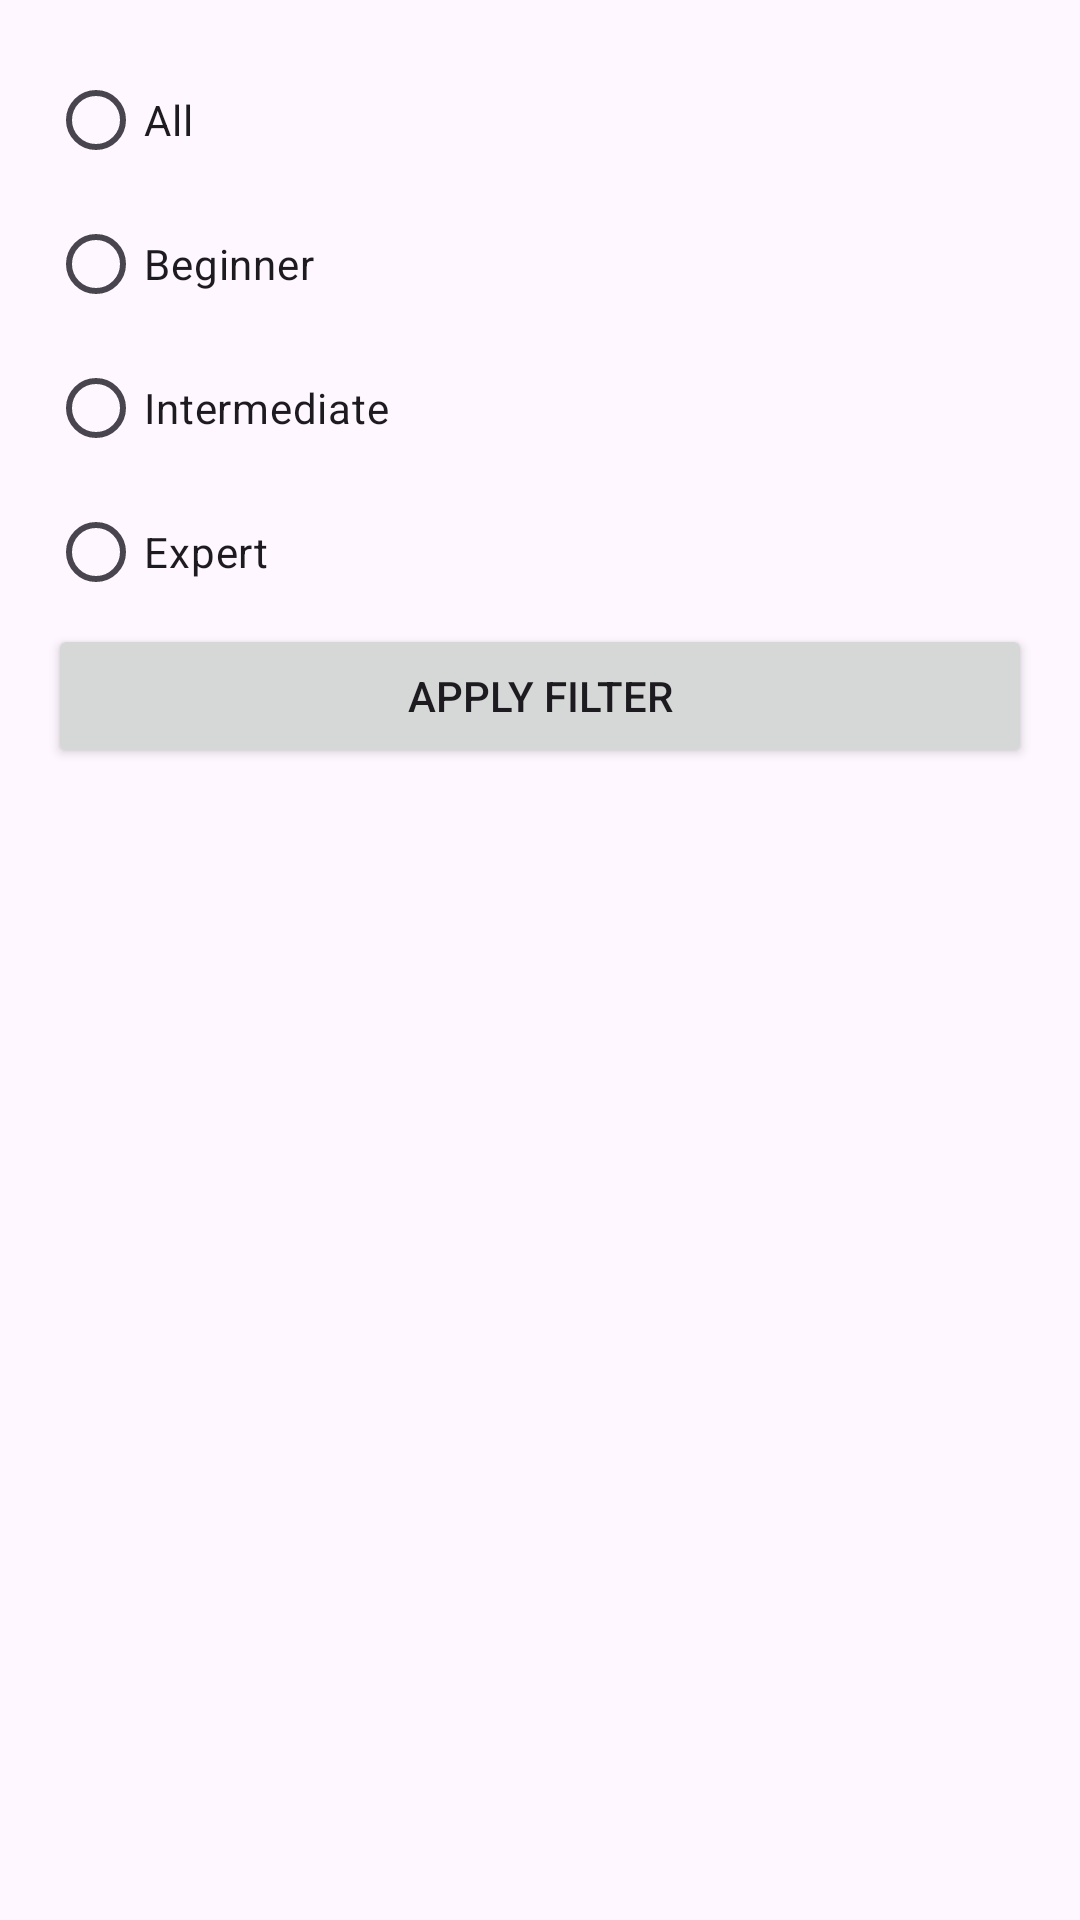

Android layout source for this screen:
<!-- AndroidManifest.xml: application theme Base.Theme.Musclefit -->
<!-- res/layout/fragment_filter_bottom_sheet.xml -->
<LinearLayout
    xmlns:android="http://schemas.android.com/apk/res/android"
    android:layout_width="match_parent"
    android:layout_height="wrap_content"
    android:orientation="vertical"
    android:padding="16dp">

    <RadioGroup
        android:id="@+id/radioGroupFilter"
        android:layout_width="match_parent"
        android:layout_height="wrap_content"
        android:orientation="vertical">

        <RadioButton
            android:id="@+id/radioButtonAll"
            android:layout_width="match_parent"
            android:layout_height="wrap_content"
            android:text="All"/>

        <RadioButton
            android:id="@+id/radioButtonBeginner"
            android:layout_width="match_parent"
            android:layout_height="wrap_content"
            android:text="Beginner"/>

        <RadioButton
            android:id="@+id/radioButtonIntermediate"
            android:layout_width="match_parent"
            android:layout_height="wrap_content"
            android:text="Intermediate"/>

        <RadioButton
            android:id="@+id/radioButtonExpert"
            android:layout_width="match_parent"
            android:layout_height="wrap_content"
            android:text="Expert"/>
    </RadioGroup>

    <Button
        android:id="@+id/buttonApplyFilter"
        android:layout_width="match_parent"
        android:layout_height="wrap_content"
        android:text="Apply Filter"/>
</LinearLayout>
<!-- resources referenced by this layout -->
<resources>
  <style name="Base.Theme.Musclefit" parent="Theme.Material3.DayNight.NoActionBar">
          
          
      </style>
</resources>
